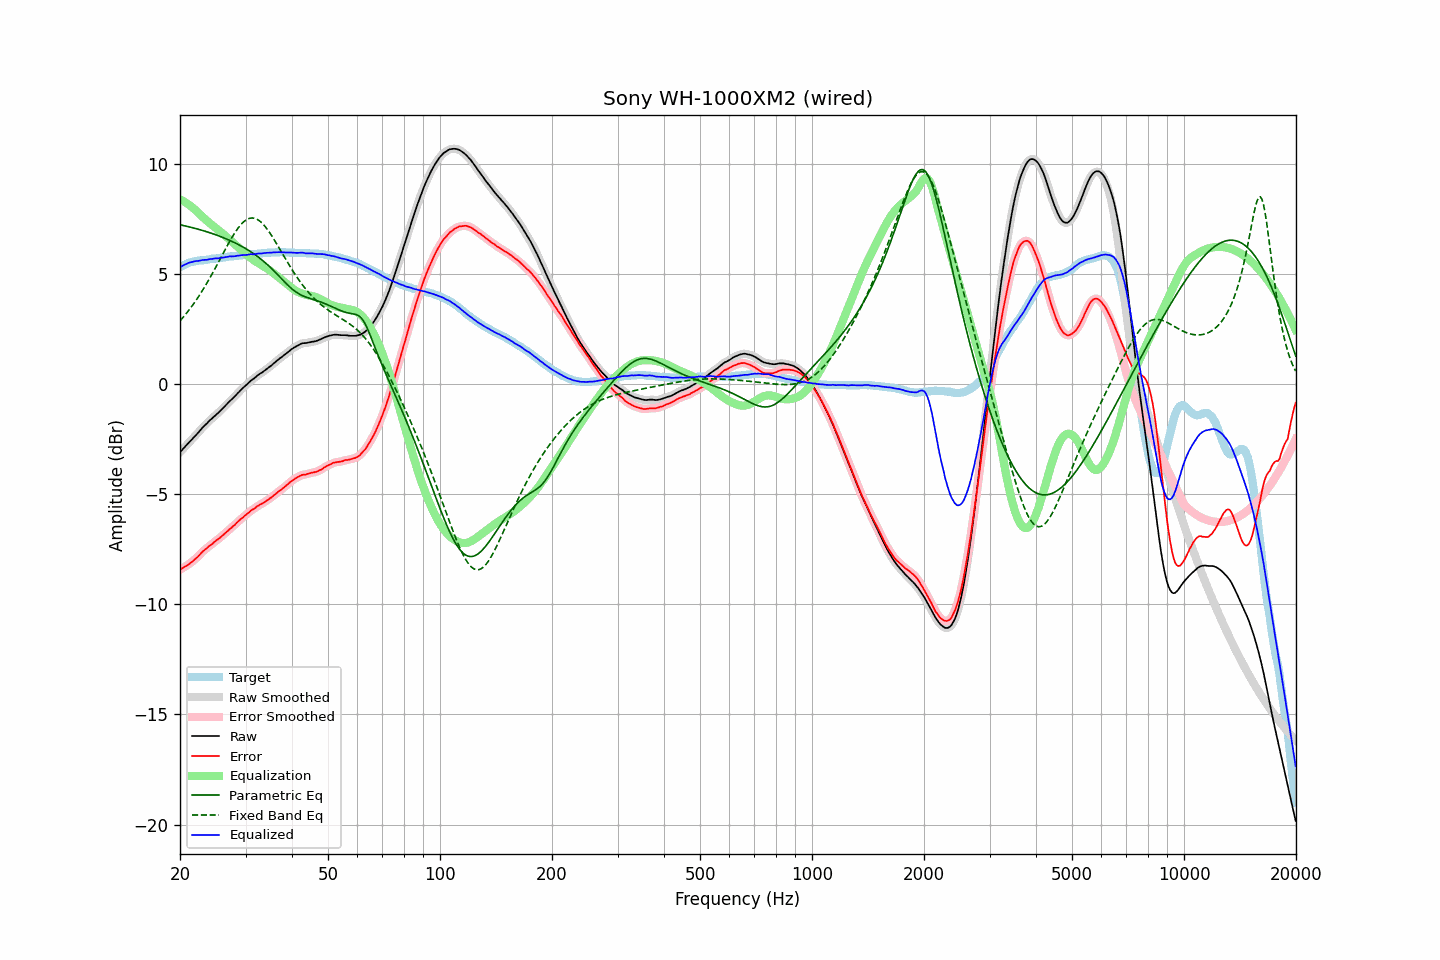

Source data for this figure (header and first rows):
frequency, raw, error, smoothed, error_smoothed, equalization, parametric_eq, fixed_band_eq, equalized_raw, equalized_smoothed, target
20.00, -3.08, -8.41, -3.08, -8.41, 8.41, 7.26, 2.89, 5.33, 5.33, 5.33
20.20, -3.00, -8.37, -3.00, -8.37, 8.37, 7.24, 2.97, 5.37, 5.37, 5.37
20.40, -2.92, -8.33, -2.92, -8.33, 8.33, 7.22, 3.05, 5.41, 5.41, 5.41
20.61, -2.84, -8.28, -2.84, -8.29, 8.29, 7.21, 3.14, 5.45, 5.45, 5.44
20.81, -2.76, -8.24, -2.76, -8.24, 8.24, 7.19, 3.23, 5.48, 5.48, 5.48
21.02, -2.68, -8.20, -2.68, -8.19, 8.19, 7.17, 3.32, 5.51, 5.51, 5.52
21.23, -2.60, -8.14, -2.60, -8.15, 8.14, 7.16, 3.42, 5.54, 5.54, 5.54
21.44, -2.53, -8.09, -2.53, -8.09, 8.09, 7.14, 3.51, 5.56, 5.56, 5.56
21.66, -2.45, -8.03, -2.45, -8.03, 8.03, 7.12, 3.61, 5.58, 5.58, 5.58
21.87, -2.37, -7.96, -2.37, -7.97, 7.96, 7.10, 3.72, 5.59, 5.59, 5.59
22.09, -2.29, -7.90, -2.29, -7.90, 7.90, 7.08, 3.82, 5.61, 5.60, 5.61
22.31, -2.22, -7.84, -2.21, -7.83, 7.83, 7.06, 3.93, 5.61, 5.61, 5.62
22.54, -2.13, -7.76, -2.13, -7.76, 7.76, 7.04, 4.04, 5.62, 5.63, 5.63
22.76, -2.04, -7.68, -2.05, -7.68, 7.69, 7.02, 4.16, 5.64, 5.64, 5.64
22.99, -1.96, -7.60, -1.96, -7.61, 7.62, 7.00, 4.27, 5.65, 5.65, 5.64
23.22, -1.89, -7.54, -1.89, -7.54, 7.55, 6.98, 4.39, 5.66, 5.66, 5.65
23.45, -1.82, -7.48, -1.82, -7.48, 7.48, 6.95, 4.51, 5.66, 5.66, 5.66
23.69, -1.75, -7.42, -1.75, -7.42, 7.42, 6.93, 4.64, 5.67, 5.67, 5.67
23.92, -1.67, -7.35, -1.67, -7.36, 7.36, 6.91, 4.77, 5.69, 5.68, 5.68
24.16, -1.60, -7.30, -1.60, -7.30, 7.30, 6.88, 4.89, 5.70, 5.69, 5.70
24.40, -1.54, -7.26, -1.54, -7.24, 7.24, 6.86, 5.03, 5.70, 5.71, 5.72
24.65, -1.47, -7.18, -1.47, -7.19, 7.19, 6.83, 5.16, 5.71, 5.72, 5.71
24.89, -1.40, -7.12, -1.41, -7.13, 7.13, 6.81, 5.29, 5.73, 5.72, 5.72
25.14, -1.34, -7.07, -1.34, -7.07, 7.07, 6.78, 5.43, 5.73, 5.73, 5.73
25.39, -1.28, -7.02, -1.27, -7.02, 7.01, 6.75, 5.57, 5.73, 5.74, 5.74
25.65, -1.20, -6.96, -1.21, -6.96, 6.95, 6.73, 5.70, 5.75, 5.75, 5.76
25.91, -1.13, -6.89, -1.13, -6.89, 6.89, 6.70, 5.84, 5.76, 5.76, 5.76
26.16, -1.06, -6.83, -1.06, -6.83, 6.83, 6.67, 5.98, 5.77, 5.77, 5.77
26.43, -0.98, -6.76, -0.99, -6.76, 6.77, 6.64, 6.12, 5.78, 5.78, 5.78
26.69, -0.91, -6.70, -0.91, -6.70, 6.70, 6.61, 6.25, 5.79, 5.80, 5.79
26.96, -0.83, -6.64, -0.83, -6.64, 6.64, 6.58, 6.38, 5.81, 5.81, 5.81
27.23, -0.75, -6.57, -0.76, -6.57, 6.57, 6.54, 6.51, 5.82, 5.82, 5.82
27.50, -0.69, -6.51, -0.69, -6.51, 6.51, 6.51, 6.64, 5.82, 5.82, 5.82
27.77, -0.62, -6.44, -0.62, -6.45, 6.44, 6.48, 6.76, 5.82, 5.82, 5.82
28.05, -0.55, -6.39, -0.55, -6.38, 6.38, 6.44, 6.88, 5.83, 5.83, 5.84
28.33, -0.47, -6.31, -0.47, -6.31, 6.31, 6.41, 6.99, 5.84, 5.84, 5.84
28.62, -0.39, -6.24, -0.39, -6.24, 6.25, 6.37, 7.09, 5.85, 5.85, 5.85
28.90, -0.32, -6.18, -0.32, -6.18, 6.18, 6.33, 7.19, 5.86, 5.86, 5.86
29.19, -0.24, -6.10, -0.24, -6.11, 6.11, 6.29, 7.27, 5.87, 5.87, 5.86
29.48, -0.17, -6.06, -0.17, -6.05, 6.05, 6.25, 7.35, 5.88, 5.88, 5.89
29.78, -0.10, -5.98, -0.10, -5.99, 5.99, 6.21, 7.42, 5.88, 5.88, 5.88
30.08, -0.04, -5.93, -0.04, -5.93, 5.92, 6.17, 7.47, 5.88, 5.89, 5.89
30.38, 0.03, -5.86, 0.03, -5.86, 5.87, 6.12, 7.51, 5.89, 5.90, 5.89
30.68, 0.10, -5.81, 0.10, -5.80, 5.81, 6.08, 7.54, 5.91, 5.91, 5.91
30.99, 0.17, -5.74, 0.16, -5.75, 5.75, 6.03, 7.56, 5.92, 5.91, 5.91
31.30, 0.22, -5.69, 0.22, -5.70, 5.70, 5.98, 7.57, 5.91, 5.91, 5.91
31.61, 0.27, -5.65, 0.27, -5.64, 5.64, 5.93, 7.56, 5.91, 5.92, 5.92
31.93, 0.33, -5.60, 0.33, -5.59, 5.59, 5.88, 7.54, 5.92, 5.93, 5.93
32.24, 0.40, -5.53, 0.39, -5.54, 5.55, 5.83, 7.50, 5.95, 5.94, 5.93
32.57, 0.45, -5.50, 0.45, -5.50, 5.50, 5.77, 7.46, 5.95, 5.95, 5.95
32.89, 0.50, -5.45, 0.50, -5.45, 5.46, 5.72, 7.40, 5.96, 5.96, 5.95
33.22, 0.54, -5.42, 0.54, -5.42, 5.41, 5.66, 7.34, 5.95, 5.96, 5.96
33.55, 0.60, -5.37, 0.60, -5.37, 5.37, 5.60, 7.26, 5.97, 5.96, 5.97
33.89, 0.65, -5.33, 0.65, -5.33, 5.32, 5.53, 7.17, 5.97, 5.97, 5.98
34.23, 0.71, -5.27, 0.71, -5.28, 5.28, 5.47, 7.08, 5.98, 5.98, 5.98
34.57, 0.76, -5.23, 0.76, -5.23, 5.23, 5.40, 6.98, 5.98, 5.99, 5.99
34.92, 0.82, -5.17, 0.82, -5.18, 5.17, 5.33, 6.87, 5.99, 5.99, 5.99
35.27, 0.87, -5.13, 0.87, -5.12, 5.12, 5.26, 6.76, 5.99, 5.99, 6.00
35.62, 0.94, -5.06, 0.94, -5.06, 5.06, 5.19, 6.65, 6.00, 6.00, 6.00
35.97, 1.00, -5.00, 1.00, -5.01, 5.01, 5.12, 6.53, 6.01, 6.00, 6.00
... 635 more rows
